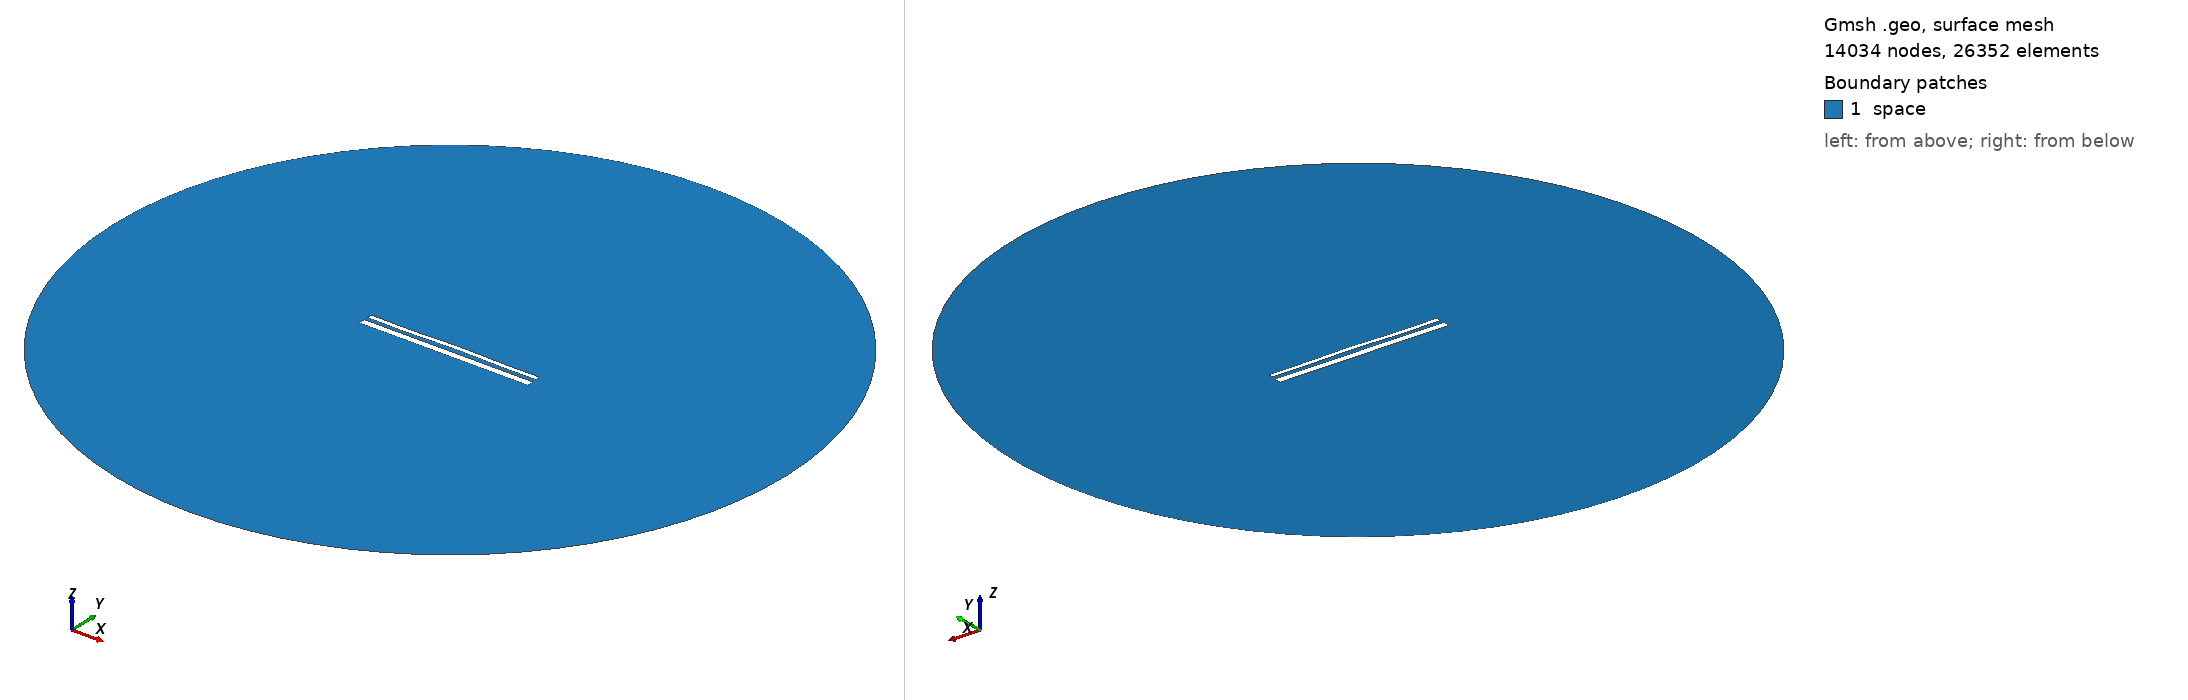

Gmsh geometry script, surface-meshed: 14034 nodes, 26352 surface elements. Boundary patches (legend numbers): 1 space. Left view from above one corner, right view from below the opposite corner. Legend entries are the model's physical surfaces. The drawing asked Gmsh for element sizes between 1% and 20% of the model's largest extent; the script's own settings can give other sizes.

=== 14356.geo (drawn) ===
//---------------------------------------
// Geometry kernel
//---------------------------------------

SetFactory("OpenCASCADE");



//---------------------------------------
// Parameters of the geometry
//---------------------------------------

// Overetch of the upper plate
overetch = 0.5;

// Distance between the plates
distance = 2.0;

// Discretization over the x axis (for the deformation)
nx = 50; 

// Length of the plate
L = 100 - overetch; 

// Number of modes
n = 4; 

// 1st mode coefficient
coeff(1) = 0.15;
beta(1) = 0.596864 * 3.1415926535 / L;

// 2nd mode coefficient
coeff(2) = 0.15;
beta(2) = 1.49418 * 3.1415926535 / L;

// 3rd mode coefficient
coeff(3) = -0.075;
beta(3) = 2.50025 * 3.1415926535 / L;

// 4th mode coefficient
coeff(4) = -0.15;
beta(4) = 3.49999 * 3.1415926535 / L;



//---------------------------------------
// Upper plate (deformed rectangle)
//---------------------------------------

// Coordiantes of the upper plate
xmin = -50;
xmax = 50 - overetch;

// Height of the upper plate
yheight = 4 - 2 * overetch;

// Indexes of the points
UpperID[] = {};
LowerID[] = {};
LeftID[] = {};
RightID[] = {};

// Point index
p = 1;

// Horizontal edges
For i In {1:nx}
    x = xmin + (i-1)*(xmax - xmin)/(nx-1);

    y_bottom = distance / 2 + overetch;
    For j In {1:n}
        C = (Cosh(beta(j)*L) + Cos(beta(j)*L)) / (Sinh(beta(j)*L) + Sin(beta(j)*L));
        y_bottom  = y_bottom + coeff(j) * (Cosh(beta(j)*(x+50)) - Cos(beta(j)*(x+50)) - C * (Sinh(beta(j)*(x+50)) - Sin(beta(j)*(x+50))));
    EndFor

    y_top = y_bottom + yheight;

    Point(p) = {x, y_top, 0, 1.0};
    UpperID[i] = p;
    p = p + 1;

    Point(p) = {x, y_bottom, 0, 1.0};
    LowerID[i] = p;
    p = p + 1;
EndFor

// Create point lists
UpperPts[] = {}; LowerPts[] = {};
For i In {1:nx}
  UpperPts[] += {UpperID[i]};
  LowerPts[] += {LowerID[i]};
EndFor

// Build splines
Spline(1) = {UpperPts[]};
Spline(2) = {LowerPts[]};
Line(3) = {LowerPts[nx-1], UpperPts[nx-1]};
Line(4) = {LowerPts[0], UpperPts[0]};

// Build the plane surface
Curve Loop(1) = {2, 3, -1, -4};
Plane Surface(1) = {1};



//---------------------------------------
// Lower plate (rectangle)
//---------------------------------------

// Vertices
Point(1001) = {-50, -1, 0, 1.0};
Point(1002) = { 50, -1, 0, 1.0};
Point(1003) = { 50,  -5, 0, 1.0};
Point(1004) = {-50,  -5, 0, 1.0};

// Edges
Line(5) = {1001, 1002};
Line(6) = {1002, 1003};
Line(7) = {1003, 1004};
Line(8) = {1004, 1001};

// Plane surface
Line Loop(2) = {5, 6, 7, 8};
Plane Surface(2) = {2}; 



//---------------------------------------
// Outer (fictious) boundary
//---------------------------------------

// Points
Point(1005) = {0, 0, 0};       // Center
Point(1006) = {200, 0, 0};     // Start point
Point(1007) = {0, 200, 0};     // 90 degrees
Point(1008) = {-200, 0, 0};    // 180 degrees
Point(1009) = {0, -200, 0};    // 270 degrees

// Circle arcs (each needs start, center, end)
Circle(9) = {1006, 1005, 1007};
Circle(10) = {1007, 1005, 1008};
Circle(11) = {1008, 1005, 1009};
Circle(12) = {1009, 1005, 1006};

// Plane surface for the entire domain
Curve Loop(3) = {9, 10, 11, 12};
Surface(3) = {3};

// Subtract the plates from the whole domain to obtain the actual domain where we want to solve the equations
BooleanDifference{ Surface{3}; Delete; }{ Surface{1}; Surface{2}; Delete; }




//---------------------------------------
// Transfinite Lines/Curves
//---------------------------------------

// Set the number of points on the boundaries
r = 7;

// Plates
Transfinite Curve {1, 2} = 50*r Using Progression 1;
Transfinite Curve {3, 4} = 2*r Using Progression 1;
Transfinite Line {5, 7} = 50*r Using Progression 1;
Transfinite Line {6, 8} = 2*r Using Progression 1;

// Outer boundary
Transfinite Line {9, 10, 11, 12} = 20 Using Progression 1;



//---------------------------------------
// Physical groups
//---------------------------------------                

// Physical curves (boundaries)
Physical Line("force_segment", 10) = {2};
Physical Line("upper_plate", 11) = {1, 3, 4};
Physical Line("lower_plate", 12) = {5, 6, 7, 8};
Physical Line("boundary", 20) = {9, 10, 11, 12};

// Physical Surfaces
Physical Surface("space", 30) = {3};



//---------------------------------------
// 6. Generate the Mesh
//---------------------------------------

// 2D mesh generation
Mesh 2;
